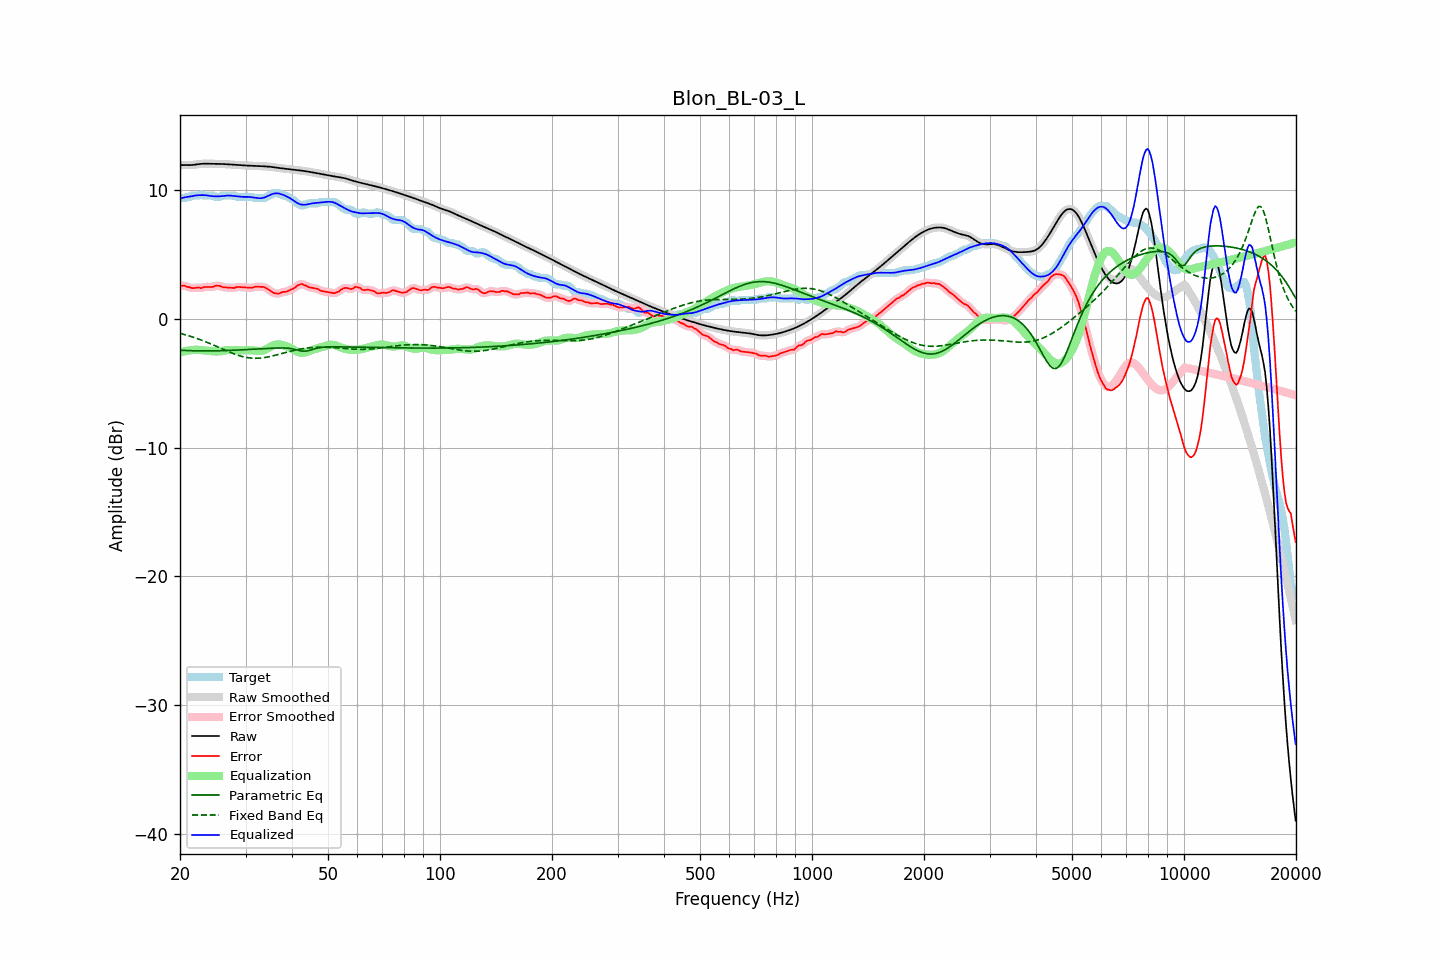

Values plotted in this chart, from the file beside it:
frequency, raw, error, smoothed, error_smoothed, equalization, parametric_eq, fixed_band_eq, equalized_raw, equalized_smoothed, target
20.00, 11.93, 2.55, 11.93, 2.56, -2.60, -2.44, -1.12, 9.33, 9.33, 9.38
20.20, 11.94, 2.56, 11.94, 2.57, -2.57, -2.45, -1.16, 9.37, 9.37, 9.38
20.40, 11.95, 2.57, 11.95, 2.56, -2.54, -2.45, -1.19, 9.41, 9.41, 9.38
20.61, 11.95, 2.57, 11.95, 2.55, -2.51, -2.46, -1.23, 9.44, 9.44, 9.38
20.81, 11.95, 2.50, 11.95, 2.52, -2.49, -2.46, -1.26, 9.46, 9.46, 9.45
21.02, 11.95, 2.47, 11.95, 2.48, -2.47, -2.47, -1.30, 9.48, 9.48, 9.48
21.23, 11.94, 2.46, 11.95, 2.44, -2.45, -2.47, -1.34, 9.49, 9.49, 9.48
21.44, 11.95, 2.41, 11.95, 2.41, -2.44, -2.48, -1.38, 9.51, 9.51, 9.54
21.66, 11.96, 2.38, 11.96, 2.40, -2.42, -2.48, -1.42, 9.54, 9.54, 9.58
21.87, 11.97, 2.40, 11.97, 2.40, -2.41, -2.48, -1.46, 9.57, 9.57, 9.58
22.09, 11.99, 2.41, 11.99, 2.42, -2.40, -2.49, -1.50, 9.59, 9.59, 9.58
22.31, 12.01, 2.43, 12.01, 2.42, -2.41, -2.49, -1.55, 9.60, 9.60, 9.58
22.54, 12.03, 2.44, 12.03, 2.41, -2.42, -2.49, -1.59, 9.61, 9.61, 9.59
22.76, 12.04, 2.38, 12.04, 2.42, -2.43, -2.49, -1.64, 9.61, 9.61, 9.66
22.99, 12.05, 2.42, 12.05, 2.43, -2.44, -2.49, -1.69, 9.61, 9.61, 9.63
23.22, 12.05, 2.48, 12.05, 2.45, -2.44, -2.49, -1.74, 9.61, 9.61, 9.58
23.45, 12.05, 2.48, 12.05, 2.48, -2.45, -2.49, -1.78, 9.60, 9.60, 9.58
23.69, 12.05, 2.48, 12.05, 2.48, -2.46, -2.49, -1.84, 9.59, 9.59, 9.58
23.92, 12.05, 2.47, 12.05, 2.47, -2.48, -2.49, -1.89, 9.57, 9.57, 9.58
24.16, 12.05, 2.47, 12.05, 2.47, -2.50, -2.49, -1.94, 9.55, 9.55, 9.58
24.40, 12.05, 2.47, 12.05, 2.49, -2.52, -2.49, -1.99, 9.53, 9.53, 9.58
24.65, 12.05, 2.51, 12.05, 2.52, -2.53, -2.49, -2.05, 9.52, 9.52, 9.54
24.89, 12.05, 2.57, 12.05, 2.55, -2.53, -2.49, -2.10, 9.51, 9.51, 9.48
25.14, 12.05, 2.57, 12.05, 2.58, -2.53, -2.48, -2.16, 9.51, 9.51, 9.48
25.39, 12.04, 2.57, 12.04, 2.57, -2.53, -2.48, -2.21, 9.52, 9.52, 9.48
25.65, 12.04, 2.55, 12.04, 2.53, -2.52, -2.48, -2.27, 9.52, 9.52, 9.49
25.91, 12.04, 2.48, 12.04, 2.50, -2.51, -2.47, -2.32, 9.53, 9.53, 9.55
26.16, 12.03, 2.45, 12.03, 2.46, -2.48, -2.47, -2.38, 9.54, 9.54, 9.58
26.43, 12.02, 2.44, 12.02, 2.44, -2.46, -2.47, -2.43, 9.56, 9.56, 9.58
26.69, 12.01, 2.43, 12.01, 2.43, -2.44, -2.46, -2.49, 9.57, 9.57, 9.58
26.96, 12.00, 2.42, 12.00, 2.42, -2.42, -2.46, -2.54, 9.58, 9.58, 9.58
27.23, 11.99, 2.42, 11.99, 2.41, -2.42, -2.45, -2.59, 9.58, 9.58, 9.58
27.50, 11.99, 2.41, 11.98, 2.40, -2.42, -2.45, -2.64, 9.57, 9.57, 9.58
27.77, 11.98, 2.40, 11.98, 2.41, -2.43, -2.44, -2.69, 9.55, 9.55, 9.58
28.05, 11.97, 2.41, 11.97, 2.43, -2.43, -2.44, -2.74, 9.54, 9.54, 9.56
28.33, 11.96, 2.47, 11.96, 2.45, -2.44, -2.43, -2.78, 9.52, 9.52, 9.49
28.62, 11.95, 2.48, 11.95, 2.47, -2.45, -2.42, -2.83, 9.51, 9.50, 9.48
28.90, 11.94, 2.47, 11.94, 2.47, -2.45, -2.42, -2.86, 9.49, 9.49, 9.48
29.19, 11.93, 2.46, 11.93, 2.46, -2.45, -2.41, -2.90, 9.48, 9.48, 9.48
29.48, 11.93, 2.45, 11.93, 2.45, -2.45, -2.41, -2.93, 9.47, 9.48, 9.48
29.78, 11.92, 2.44, 11.92, 2.44, -2.44, -2.40, -2.97, 9.48, 9.48, 9.48
30.08, 11.91, 2.44, 11.91, 2.44, -2.44, -2.39, -2.99, 9.48, 9.48, 9.48
30.38, 11.91, 2.43, 11.91, 2.43, -2.43, -2.39, -3.01, 9.47, 9.47, 9.48
30.68, 11.90, 2.42, 11.90, 2.42, -2.43, -2.38, -3.03, 9.47, 9.47, 9.48
30.99, 11.89, 2.42, 11.89, 2.41, -2.44, -2.37, -3.05, 9.46, 9.46, 9.48
31.30, 11.89, 2.41, 11.89, 2.43, -2.45, -2.37, -3.06, 9.44, 9.44, 9.48
31.61, 11.88, 2.46, 11.88, 2.46, -2.46, -2.36, -3.06, 9.42, 9.42, 9.42
31.93, 11.88, 2.50, 11.88, 2.48, -2.47, -2.35, -3.06, 9.40, 9.40, 9.38
32.24, 11.87, 2.50, 11.87, 2.50, -2.49, -2.34, -3.06, 9.38, 9.38, 9.38
32.57, 11.87, 2.49, 11.87, 2.50, -2.50, -2.34, -3.06, 9.37, 9.37, 9.38
32.89, 11.86, 2.49, 11.86, 2.49, -2.49, -2.33, -3.05, 9.37, 9.37, 9.38
33.22, 11.86, 2.48, 11.86, 2.49, -2.48, -2.32, -3.04, 9.38, 9.38, 9.38
33.55, 11.85, 2.48, 11.85, 2.47, -2.44, -2.32, -3.02, 9.41, 9.41, 9.38
33.89, 11.85, 2.43, 11.85, 2.42, -2.40, -2.31, -3.00, 9.45, 9.45, 9.41
34.23, 11.84, 2.35, 11.84, 2.36, -2.33, -2.30, -2.98, 9.50, 9.50, 9.48
34.57, 11.83, 2.28, 11.83, 2.28, -2.26, -2.30, -2.95, 9.56, 9.56, 9.55
34.92, 11.81, 2.20, 11.81, 2.19, -2.19, -2.29, -2.93, 9.62, 9.62, 9.62
35.27, 11.80, 2.11, 11.80, 2.11, -2.12, -2.28, -2.90, 9.68, 9.68, 9.69
35.62, 11.78, 2.02, 11.78, 2.04, -2.06, -2.28, -2.87, 9.72, 9.72, 9.76
35.97, 11.76, 1.99, 11.77, 1.99, -2.02, -2.27, -2.84, 9.74, 9.74, 9.78
... 635 more rows
